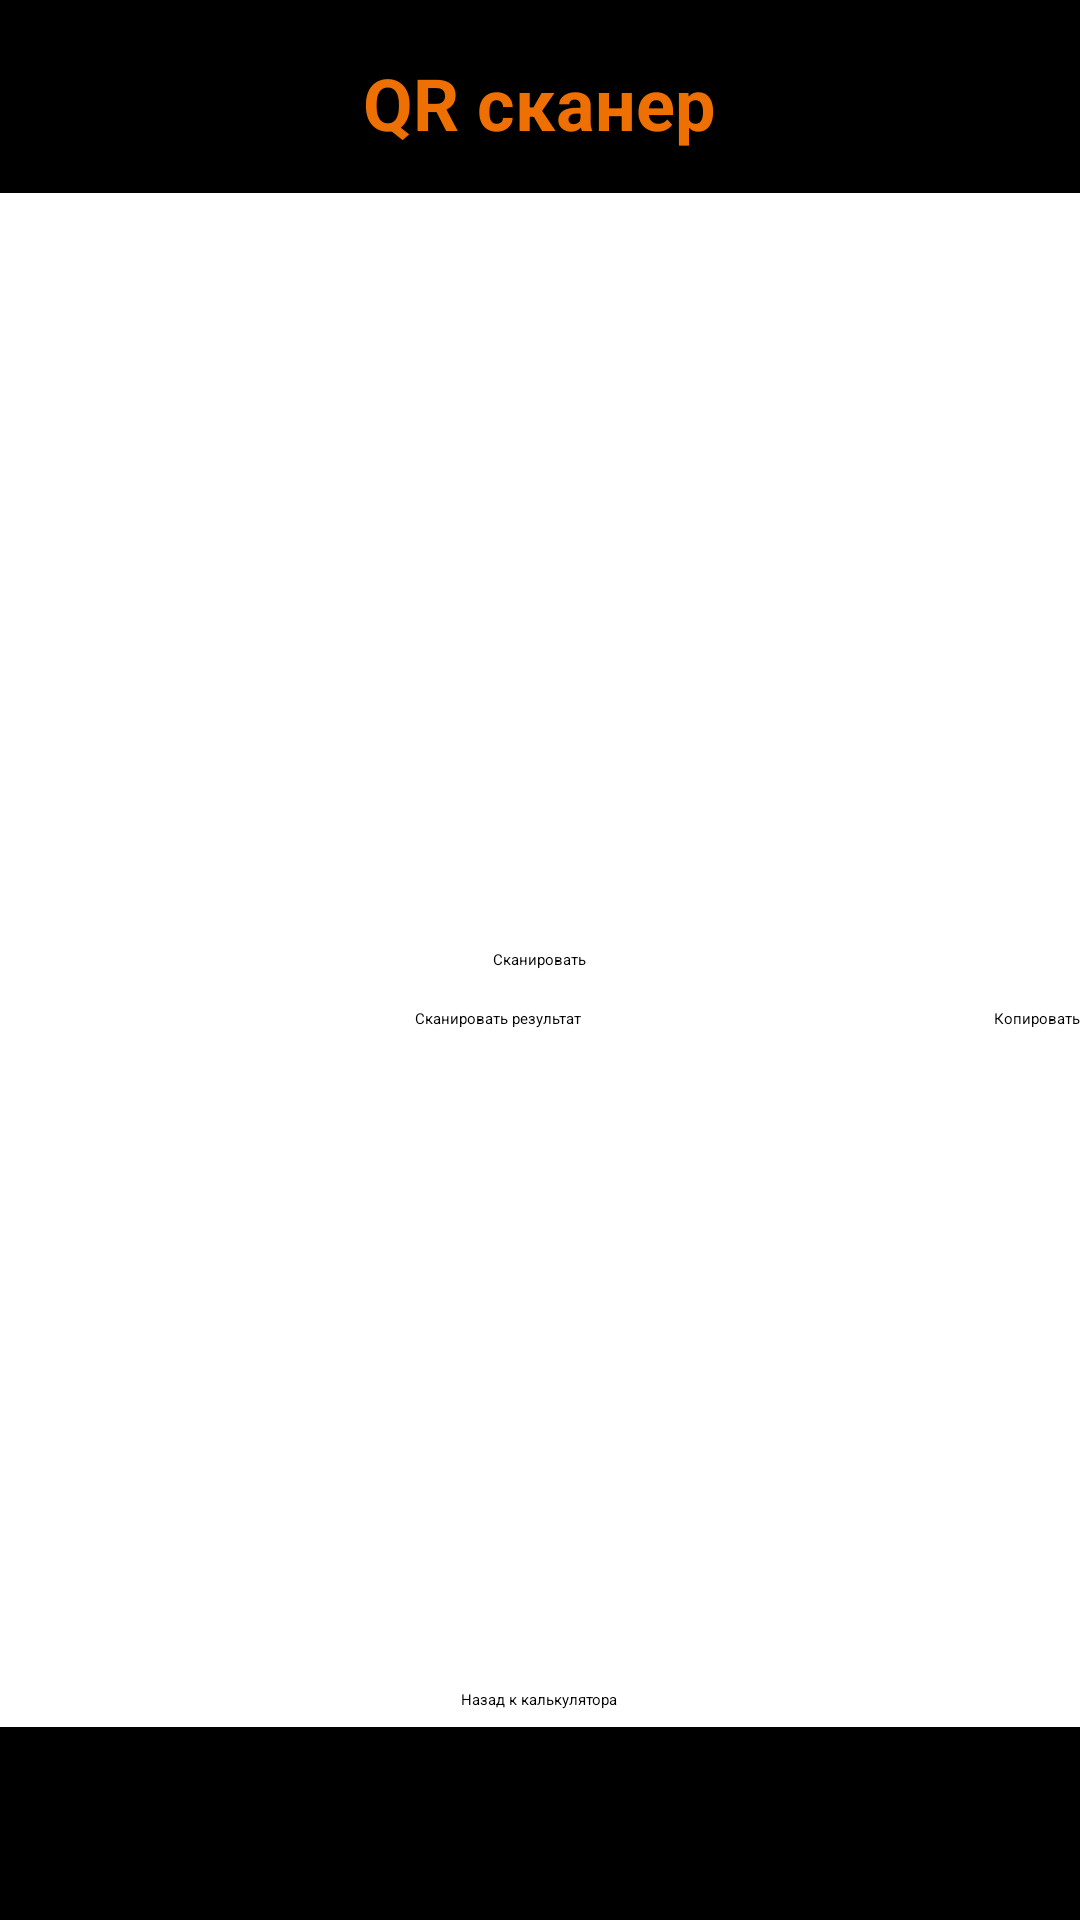

The Android layout XML behind this screen, and the referenced resources:
<!-- AndroidManifest.xml: application theme Theme.Calculator -->
<!-- res/layout/activity_qrscanner.xml -->
<?xml version="1.0" encoding="utf-8"?>
<RelativeLayout xmlns:android="http://schemas.android.com/apk/res/android"
    xmlns:tools="http://schemas.android.com/tools"
    android:layout_width="match_parent"
    android:layout_height="match_parent"
    android:id="@+id/main">

    <TextView
        android:id="@+id/title_bar"
        android:layout_width="match_parent"
        android:layout_height="wrap_content"
        android:background="@color/black"
        android:gravity="center"
        android:padding="16dp"
        android:text=""
        android:textColor="@color/white"
        android:textSize="24sp"/>

    <TextView
        android:layout_width="wrap_content"
        android:layout_height="wrap_content"
        android:layout_centerHorizontal="true"
        android:layout_marginTop="18dp"
        android:layout_alignParentTop="true"
        android:text="QR сканер"
        android:textColor="@color/btn"
        android:textSize="24sp"
        android:textStyle="bold" />

    <Button
        android:id="@+id/scanButton"
        android:layout_width="wrap_content"
        android:layout_height="wrap_content"
        android:text="Сканировать"
        android:backgroundTint="@color/btn"
        android:layout_centerInParent="true" />


    <LinearLayout
        android:layout_width="match_parent"
        android:layout_height="wrap_content"
        android:layout_alignParentBottom="true"
        android:layout_marginBottom="297dp">

        <EditText
            android:id="@+id/resultEditText"
            android:layout_width="0dp"
            android:layout_height="wrap_content"
            android:layout_weight="1"
            android:enabled="false"
            android:gravity="center"
            android:hint="Сканировать результат" />

        <Button
            android:id="@+id/copyButton"
            android:layout_width="wrap_content"
            android:layout_height="wrap_content"
            android:backgroundTint="@color/btn"
            android:text="Копировать"
            />

    </LinearLayout>


    <Button
        android:id="@+id/btnOpenMain"
        android:layout_width="wrap_content"
        android:layout_height="wrap_content"
        android:layout_alignParentBottom="true"
        android:layout_centerHorizontal="true"
        android:layout_marginBottom="70dp"
        android:text="Назад к калькулятора"
        android:backgroundTint="@color/btn"/>


    <TextView
        android:id="@+id/title_bar2"
        android:layout_width="match_parent"
        android:layout_height="wrap_content"
        android:background="@color/black"
        android:padding="16dp"
        android:text=""
        android:textColor="@color/white"
        android:textSize="24sp"
        android:layout_alignParentBottom="true"/>


</RelativeLayout>
<!-- resources referenced by this layout -->
<resources>
  <color name="black">#FF000000</color>
  <color name="btn">#EE7002</color>
  <color name="white">#FFFFFFFF</color>
</resources>
